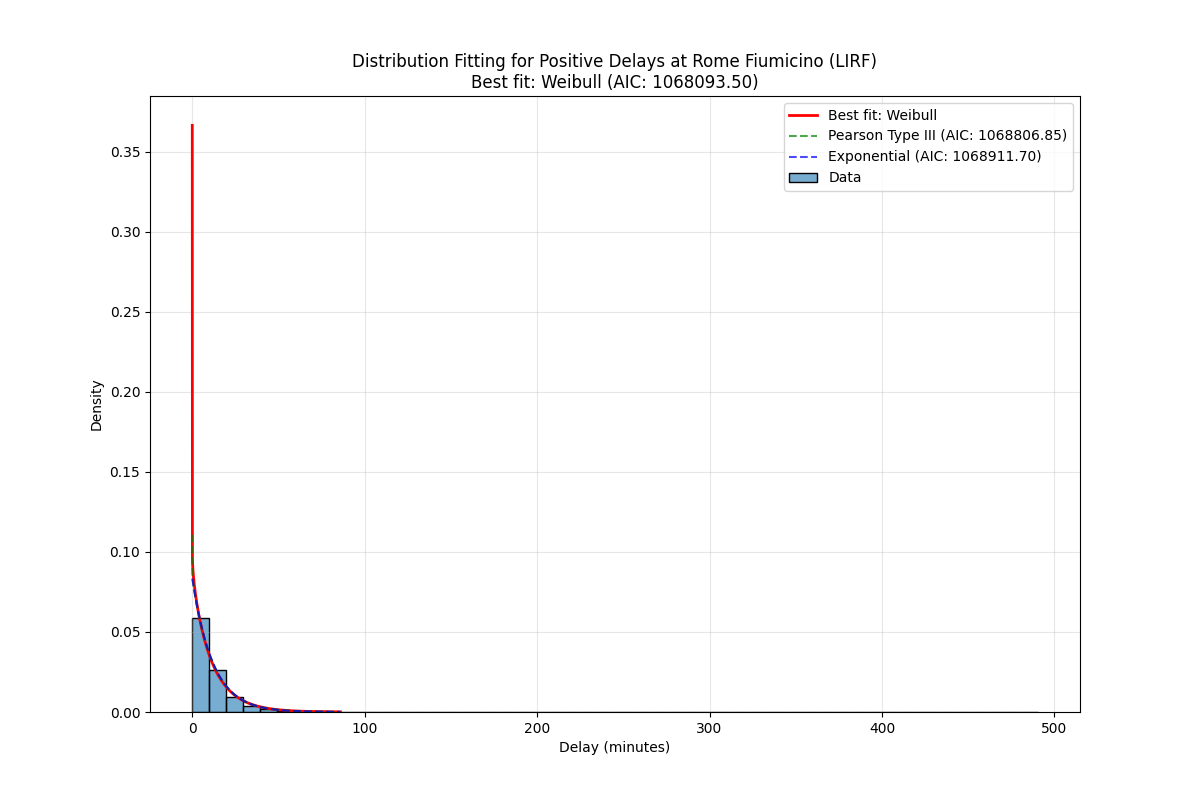

Data behind this chart, as committed beside it:
Distribution, Parameters, KS Statistic, P-value, AIC, BIC
Weibull, (np.float64(0.9647622152928512), np.floa…, 0.02888, 1.4513738666161592e-111, 1068094, 1068123
Pearson Type III, (np.float64(2.008162200517912), np.float…, 0.02918, 6.354641263328844e-114, 1068807, 1068837
Exponential, (0.016666666666666666, 11.99494570166230…, 0.02841, 5.142484148654716e-108, 1068912, 1068932
Lognormal, (np.float64(0.9569799469284268), -0.7983…, 0.02882, 4.134024387722824e-111, 1070663, 1070693
Generalized Extreme Value, (np.float64(-0.47649417311211784), np.fl…, 0.03441, 3.141703201445773e-158, 1077470, 1077500
Normal, (np.float64(12.011612368328976), np.floa…, 0.2056, 0.0, 1257637, 1257657
Gamma, (np.float64(0.06735072675398729), np.flo…, 0.8695, 0.0, 2483603, 2483633
